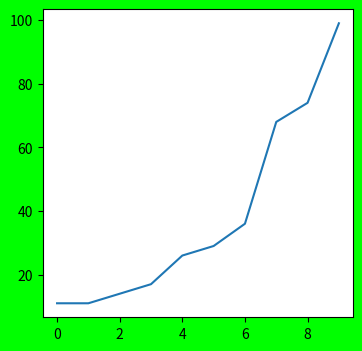

Write Python code to recreate this figure.

import matplotlib.pyplot as plt
import random
fobj=plt.figure(figsize=(4,4),facecolor='#00FF00')
spobj=fobj.add_subplot(1,1,1)
print(type(spobj))
an=[random.randint(1,100) for i in range(10)]
an.sort()
spobj.plot(an)
print(an)
plt.show()
